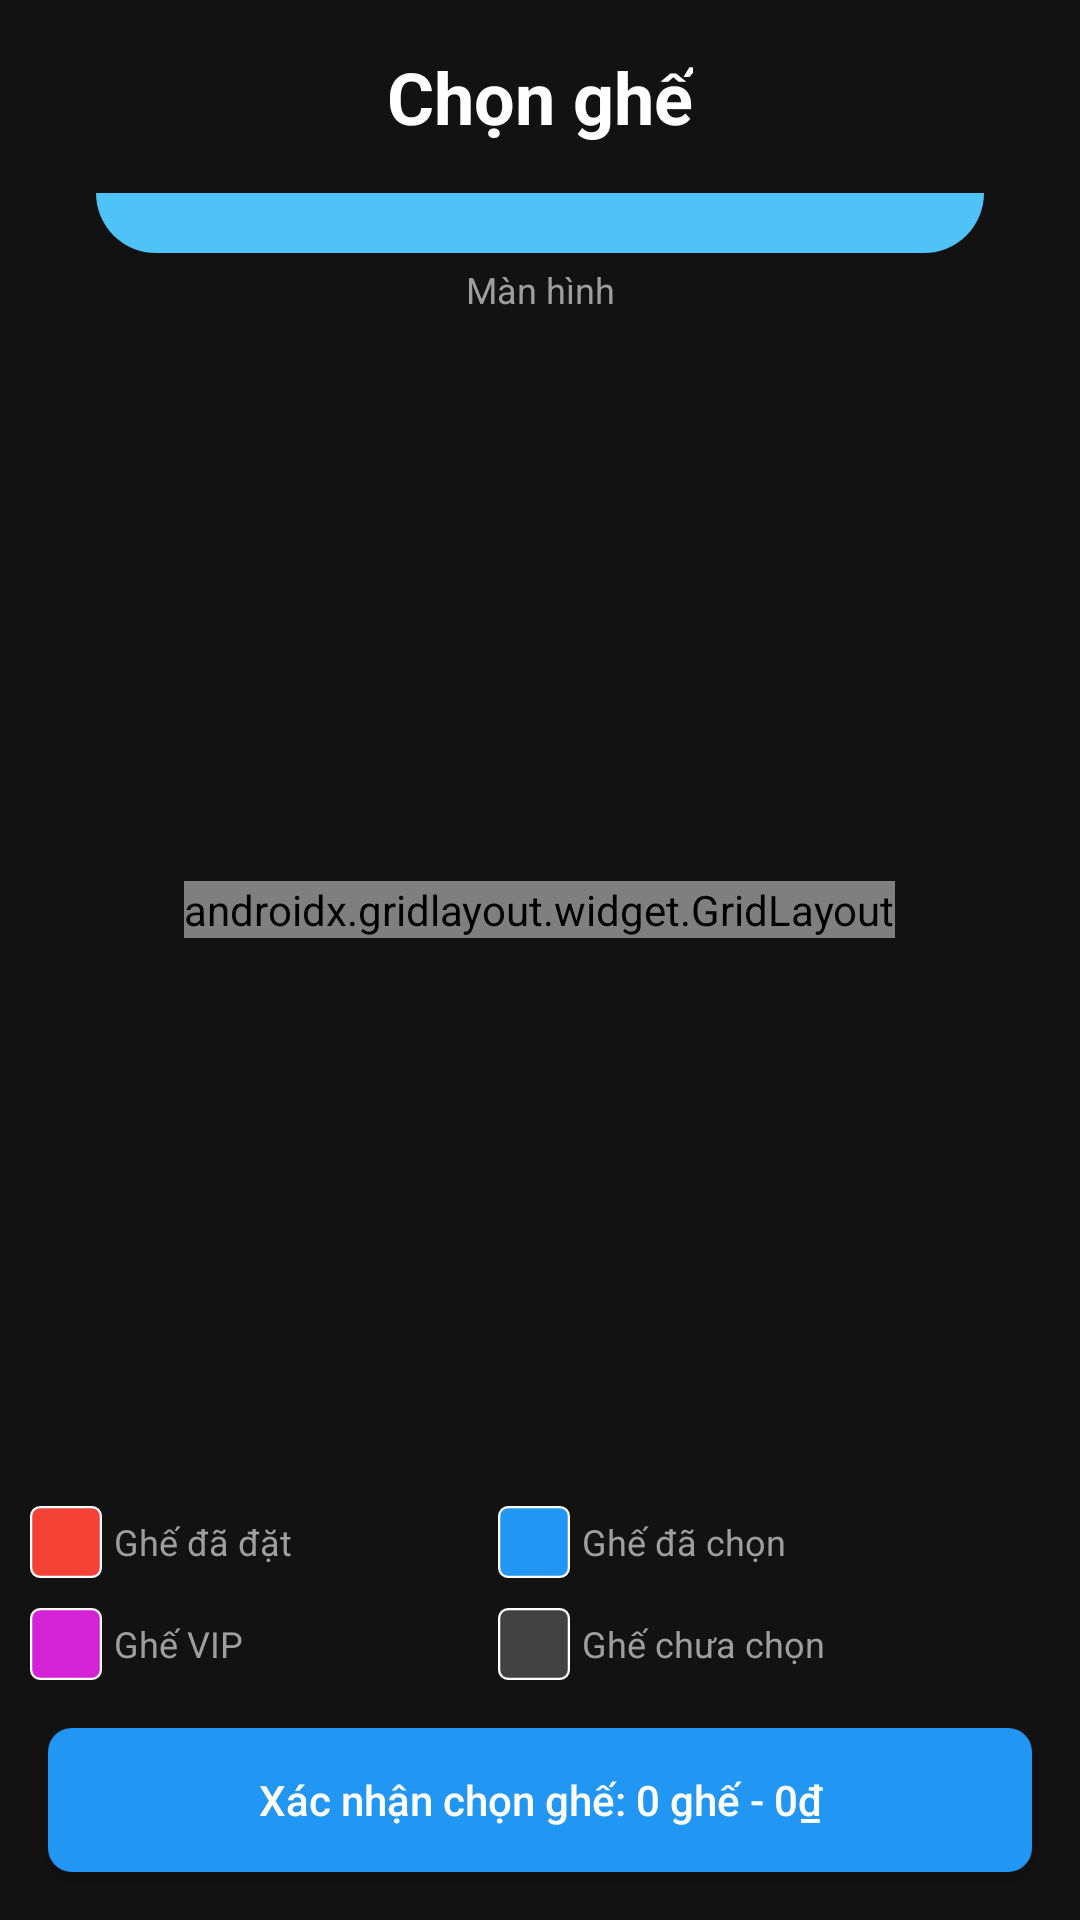

The Android layout XML behind this screen, and the referenced resources:
<!-- AndroidManifest.xml: application theme Theme.Moive_Ticket_Booking -->
<!-- res/layout/fragment_select_seat.xml -->
<?xml version="1.0" encoding="utf-8"?>
<androidx.constraintlayout.widget.ConstraintLayout xmlns:android="http://schemas.android.com/apk/res/android"
    xmlns:app="http://schemas.android.com/apk/res-auto"
    xmlns:tools="http://schemas.android.com/tools"
    android:layout_width="match_parent"
    android:layout_height="match_parent"
    android:background="#121212">


    <ViewSwitcher
        android:id="@+id/viewSwitcher"
        android:layout_width="match_parent"
        android:layout_height="match_parent" >



        <androidx.constraintlayout.widget.ConstraintLayout
            android:layout_width="match_parent"
            android:layout_height="match_parent">

            <TextView
                android:id="@+id/tv_screen_title"
                android:layout_width="wrap_content"
                android:layout_height="wrap_content"
                android:layout_marginTop="16dp"
                android:text="Chọn ghế"
                android:textColor="#FFFFFF"
                android:textSize="24sp"
                android:textStyle="bold"
                app:layout_constraintEnd_toEndOf="parent"
                app:layout_constraintStart_toStartOf="parent"
                app:layout_constraintTop_toTopOf="parent" />

            
            <View
                android:id="@+id/view_screen"
                android:layout_width="0dp"
                android:layout_height="20dp"
                android:layout_marginTop="16dp"
                android:layout_marginStart="32dp"
                android:layout_marginEnd="32dp"
                android:background="@drawable/screen_background"
                app:layout_constraintEnd_toEndOf="parent"
                app:layout_constraintStart_toStartOf="parent"
                app:layout_constraintTop_toBottomOf="@+id/tv_screen_title" />

            <TextView
                android:id="@+id/tv_screen_label"
                android:layout_width="wrap_content"
                android:layout_height="wrap_content"
                android:layout_marginTop="4dp"
                android:text="Màn hình"
                android:textColor="#9E9E9E"
                android:textSize="12sp"
                app:layout_constraintEnd_toEndOf="@+id/view_screen"
                app:layout_constraintStart_toStartOf="@+id/view_screen"
                app:layout_constraintTop_toBottomOf="@+id/view_screen" />

            <FrameLayout
                android:id="@+id/zoom_container"
                android:layout_width="0dp"
                android:layout_height="0dp"
                android:layout_marginTop="16dp"
                android:layout_marginBottom="16dp"
                app:layout_constraintBottom_toTopOf="@+id/legend_layout"
                app:layout_constraintEnd_toEndOf="parent"
                app:layout_constraintStart_toStartOf="parent"
                app:layout_constraintTop_toBottomOf="@+id/tv_screen_label">

                <androidx.constraintlayout.widget.ConstraintLayout
                    android:id="@+id/content_to_zoom"
                    android:layout_width="wrap_content"
                    android:layout_height="wrap_content"
                    android:layout_gravity="center"
                    android:paddingBottom="16dp">

                    
                    <androidx.gridlayout.widget.GridLayout
                        android:id="@+id/seat_container"
                        android:layout_width="wrap_content"
                        android:layout_height="wrap_content"
                        android:layout_marginTop="16dp"
                        app:layout_constraintEnd_toEndOf="parent"
                        app:layout_constraintStart_toStartOf="parent"
                        app:layout_constraintTop_toTopOf="parent">
                        
                    </androidx.gridlayout.widget.GridLayout>
                </androidx.constraintlayout.widget.ConstraintLayout>
            </FrameLayout>

            
            <LinearLayout
                android:id="@+id/legend_layout"
                android:layout_width="0dp"
                android:layout_height="wrap_content"
                android:layout_marginBottom="16dp"
                android:gravity="center"
                android:orientation="horizontal"
                app:layout_constraintBottom_toTopOf="@+id/btn_confirm_selection"
                app:layout_constraintEnd_toEndOf="parent"
                app:layout_constraintStart_toStartOf="parent">

                <LinearLayout
                    android:layout_width="wrap_content"
                    android:layout_height="wrap_content"
                    android:orientation="vertical"
                    android:layout_weight="1"
                    android:layout_marginStart="10dp"
                    >

                    <LinearLayout
                        android:layout_width="wrap_content"
                        android:layout_height="wrap_content"
                        android:gravity="center_vertical"
                        android:orientation="horizontal"
                        android:layout_marginBottom="10dp">

                        <ImageView
                            android:layout_width="24dp"
                            android:layout_height="24dp"
                            android:contentDescription="Ghế đã đặt"
                            android:src="@drawable/ic_seat_reserved" />

                        <TextView
                            android:layout_width="wrap_content"
                            android:layout_height="wrap_content"
                            android:layout_marginStart="4dp"
                            android:text="Ghế đã đặt"
                            android:textColor="#9E9E9E"
                            android:textSize="12sp" />
                    </LinearLayout>

                    <LinearLayout
                        android:layout_width="wrap_content"
                        android:layout_height="wrap_content"
                        android:gravity="center_vertical"
                        android:orientation="horizontal">

                        <ImageView
                            android:layout_width="24dp"
                            android:layout_height="24dp"
                            android:contentDescription="Ghế VIP"
                            android:src="@drawable/ic_seat_vip" />

                        <TextView
                            android:layout_width="wrap_content"
                            android:layout_height="wrap_content"
                            android:layout_marginStart="4dp"
                            android:text="Ghế VIP"
                            android:textColor="#9E9E9E"
                            android:textSize="12sp" />
                    </LinearLayout>

                </LinearLayout>

                <LinearLayout
                    android:layout_width="wrap_content"
                    android:layout_height="wrap_content"
                    android:orientation="vertical"
                    android:layout_weight="1">

                    <LinearLayout
                        android:layout_width="wrap_content"
                        android:layout_height="wrap_content"
                        android:layout_marginEnd="16dp"
                        android:gravity="center_vertical"
                        android:orientation="horizontal"
                        android:layout_marginBottom="10dp">

                        <ImageView
                            android:layout_width="24dp"
                            android:layout_height="24dp"
                            android:contentDescription="Ghế đã chọn"
                            android:src="@drawable/ic_seat_selected" />

                        <TextView
                            android:layout_width="wrap_content"
                            android:layout_height="wrap_content"
                            android:layout_marginStart="4dp"
                            android:text="Ghế đã chọn"
                            android:textColor="#9E9E9E"
                            android:textSize="12sp" />
                    </LinearLayout>

                    <LinearLayout
                        android:layout_width="wrap_content"
                        android:layout_height="wrap_content"
                        android:layout_marginEnd="16dp"
                        android:gravity="center_vertical"
                        android:orientation="horizontal">

                        <ImageView
                            android:layout_width="24dp"
                            android:layout_height="24dp"
                            android:contentDescription="Ghế chưa chọn"
                            android:src="@drawable/ic_seat_available" />

                        <TextView
                            android:layout_width="wrap_content"
                            android:layout_height="wrap_content"
                            android:layout_marginStart="4dp"
                            android:text="Ghế chưa chọn"
                            android:textColor="#9E9E9E"
                            android:textSize="12sp" />
                    </LinearLayout>
                </LinearLayout>

            </LinearLayout>

            
            <Button
                android:id="@+id/btn_confirm_selection"
                android:layout_width="0dp"
                android:layout_height="wrap_content"
                android:layout_marginStart="16dp"
                android:layout_marginEnd="16dp"
                android:layout_marginBottom="16dp"
                android:background="@drawable/button_background"
                android:text="Xác nhận chọn ghế: 0 ghế - 0₫"
                android:textAllCaps="false"
                android:textColor="#FFFFFF"
                app:layout_constraintBottom_toBottomOf="parent"
                app:layout_constraintEnd_toEndOf="parent"
                app:layout_constraintStart_toStartOf="parent" />

        </androidx.constraintlayout.widget.ConstraintLayout>


    </ViewSwitcher>
</androidx.constraintlayout.widget.ConstraintLayout>
<!-- res/layout/loading.xml (included above) -->
<?xml version="1.0" encoding="utf-8"?>
<LinearLayout xmlns:android="http://schemas.android.com/apk/res/android"
    android:layout_width="match_parent"
    android:layout_height="match_parent"
    android:gravity="center"
    android:orientation="vertical"
    android:padding="16dp">

    <ProgressBar
        android:layout_width="wrap_content"
        android:layout_height="wrap_content" />

    <TextView
        android:layout_width="wrap_content"
        android:layout_height="wrap_content"
        android:layout_marginTop="8dp"
        android:text="Đang tải..."
        android:textSize="16sp"
        android:textColor="@color/white"/>

</LinearLayout>
<!-- resources referenced by this layout -->
<resources>
  <color name="white">#FFFFFFFF</color>
  <!-- drawable button_background (drawable) -->
  <shape xmlns:android="http://schemas.android.com/apk/res/android"
      android:shape="rectangle">
      <corners android:radius="8dp" />
      <solid android:color="#2196F3" />
  </shape>
  <!-- drawable ic_seat_available (drawable) -->
  <?xml version="1.0" encoding="utf-8"?>
  <shape xmlns:android="http://schemas.android.com/apk/res/android"
      android:shape="rectangle">
      <corners android:radius="4dp" />
      <stroke
          android:width="1dp"
          android:color="#FFFFFF" />
      <solid android:color="#424242" />
      <size
          android:width="32dp"
          android:height="32dp" />
  </shape>
  <!-- drawable ic_seat_reserved (drawable) -->
  <?xml version="1.0" encoding="utf-8"?>
  <shape xmlns:android="http://schemas.android.com/apk/res/android"
      android:shape="rectangle">
      <corners android:radius="4dp" />
      <stroke
          android:width="1dp"
          android:color="#FFFFFF" />
      <solid android:color="#F44336" />
      <size
          android:width="32dp"
          android:height="32dp" />
  </shape>
  <!-- drawable ic_seat_selected (drawable) -->
  <?xml version="1.0" encoding="utf-8"?>
  <shape xmlns:android="http://schemas.android.com/apk/res/android"
      android:shape="rectangle">
      <corners android:radius="4dp" />
      <stroke
          android:width="1dp"
          android:color="#FFFFFF" />
      <solid android:color="#2196F3" />
      <size
          android:width="32dp"
          android:height="32dp" />
  </shape>
  <!-- drawable ic_seat_vip (drawable) -->
  <?xml version="1.0" encoding="utf-8"?>
  <shape xmlns:android="http://schemas.android.com/apk/res/android"
      android:shape="rectangle">
      <corners android:radius="4dp" />
      <stroke
          android:width="1dp"
          android:color="#FFFFFF" />
      <solid android:color="#D422D7" />
      <size
          android:width="32dp"
          android:height="32dp" />
  </shape>
  <!-- drawable screen_background (drawable) -->
  <?xml version="1.0" encoding="utf-8"?>
  <shape xmlns:android="http://schemas.android.com/apk/res/android"
      android:shape="rectangle">
      <corners
          android:bottomLeftRadius="100dp"
          android:bottomRightRadius="100dp" />
      <solid android:color="#4FC3F7" />
  </shape>
  <style name="Theme.Moive_Ticket_Booking" parent="Theme.MaterialComponents.DayNight.NoActionBar">
          <item name="colorPrimary">@color/colorPrimary</item>
          <item name="colorPrimaryDark">@color/colorPrimaryDark</item>
          <item name="colorAccent">@color/colorAccent</item>
          <item name="android:windowBackground">@color/background</item>
          <item name="bottomNavigationStyle">@style/Widget.App.BottomNavigationView</item>
  
      </style>
  <color name="colorPrimary">#4F82FF</color>
  <color name="colorPrimaryDark">#0C1026</color>
  <color name="colorAccent">#4F82FF</color>
  <color name="background">#0C1026</color>
  <style name="Widget.App.BottomNavigationView" parent="Widget.MaterialComponents.BottomNavigationView">
          <item name="materialThemeOverlay">@style/ThemeOverlay.App.BottomNavigationView</item>
          <item name="android:background">@color/bottom_nav_background</item>
          <item name="itemRippleColor">@color/nav_ripple</item>
          <item name="itemTextColor">@color/bottom_nav_text_selector</item>
          <item name="itemIconTint">@color/bottom_nav_icon_selector</item>
      </style>
  <style name="ThemeOverlay.App.BottomNavigationView" parent="">
          <item name="colorPrimary">@color/bottom_nav_selected</item>
          <item name="colorOnSurface">@color/bottom_nav_unselected</item>
      </style>
  <color name="bottom_nav_background">#151B38</color>
  <color name="nav_ripple">#2D4285</color>
  <color name="bottom_nav_selected">#4F82FF</color>
  <color name="bottom_nav_unselected">#616787</color>
</resources>
